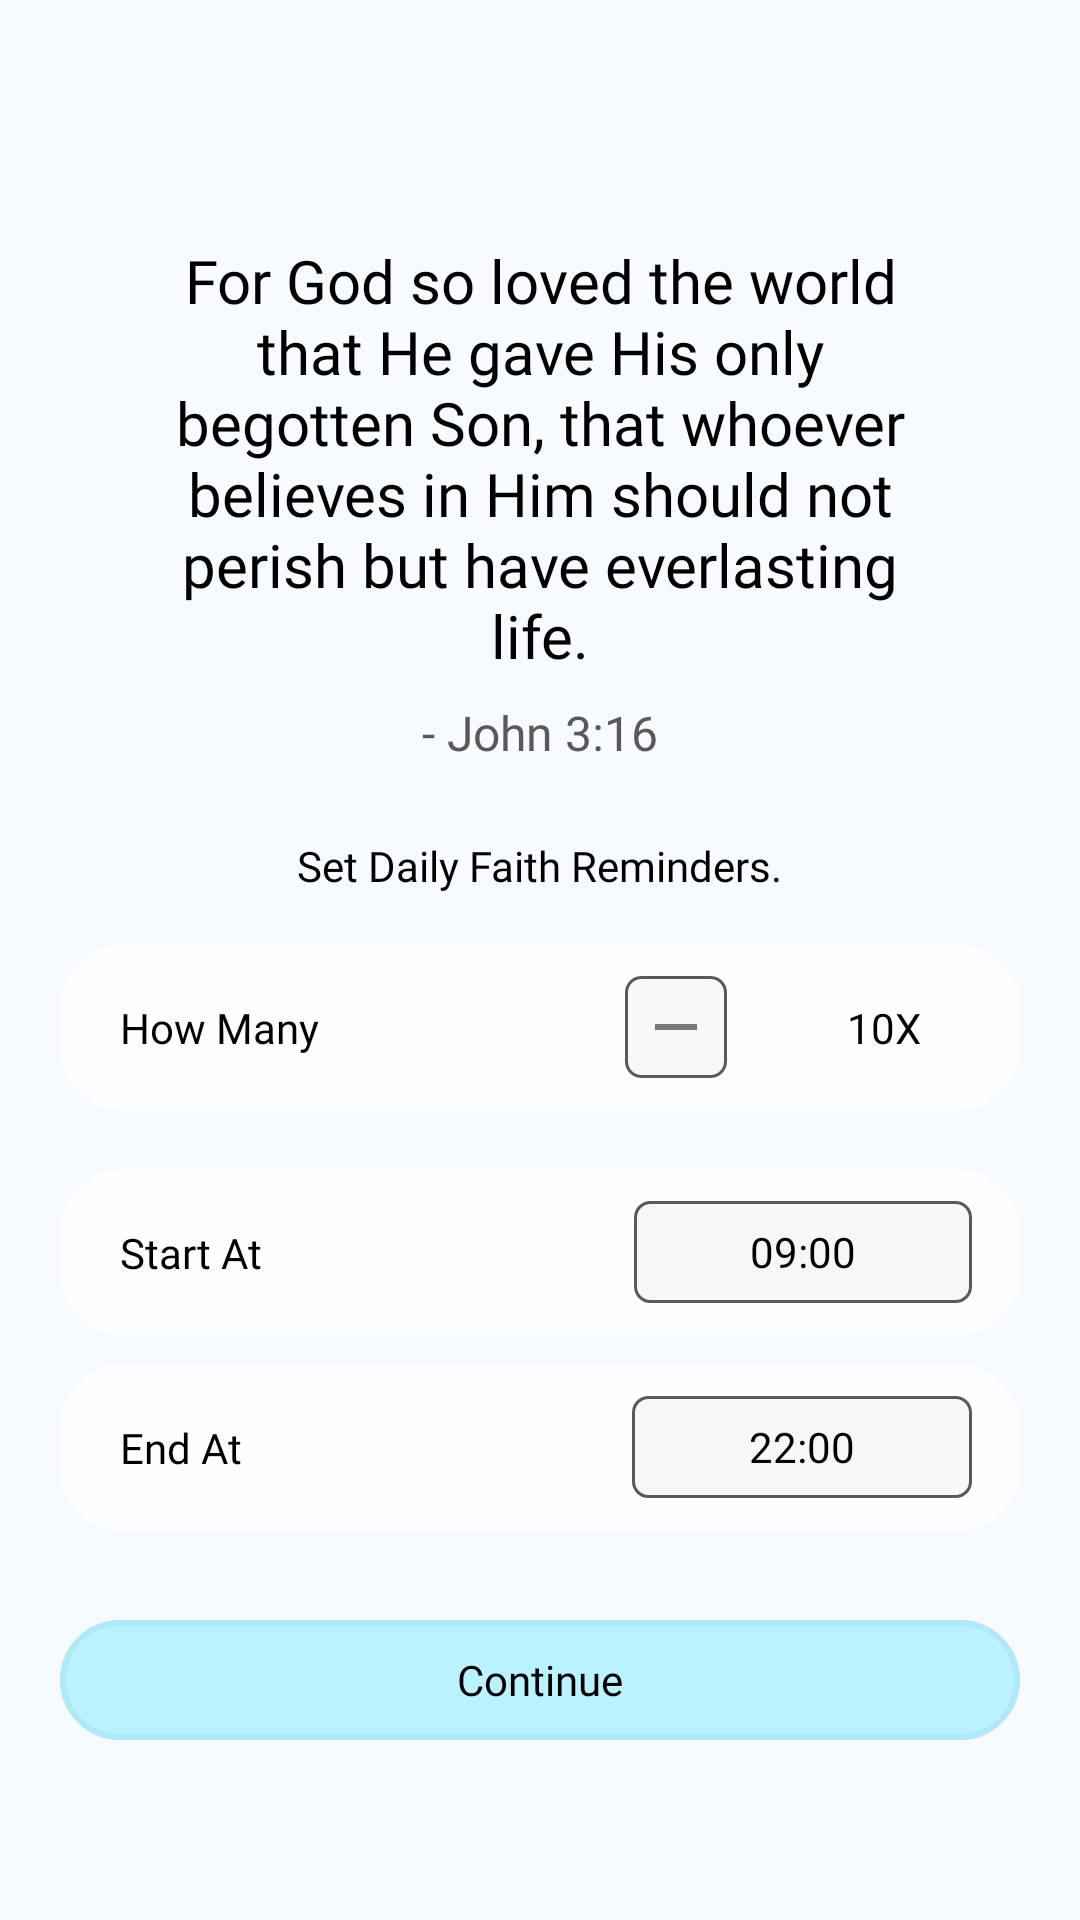

This screen was rendered from an Android layout file. Write that file and the resources it references.
<!-- AndroidManifest.xml: application theme AppTheme -->
<!-- res/layout/activity_launch_reminder.xml -->
<?xml version="1.0" encoding="utf-8"?>
<androidx.constraintlayout.widget.ConstraintLayout xmlns:android = "http://schemas.android.com/apk/res/android"
                                                   xmlns:app = "http://schemas.android.com/apk/res-auto"
                                                   xmlns:tools = "http://schemas.android.com/tools"
                                                   android:layout_width = "match_parent"
                                                   android:layout_height = "match_parent"
                                                   android:background = "@color/colorBackground"
                                                   tools:context = ".Activities.LaunchReminderActivity">


    <TextView
        android:id = "@+id/textView4"
        android:layout_width = "250dp"
        android:layout_height = "wrap_content"
        android:layout_marginBottom = "@dimen/margin_8"
        android:fontFamily = "@font/open_sans"
        android:gravity = "center_horizontal"
        android:text = "@string/launch_reminder_quote"
        android:textAlignment = "center"
        android:textColor = "@android:color/black"
        android:textSize = "20sp"
        app:layout_constraintBottom_toTopOf = "@id/textView5"
        app:layout_constraintEnd_toEndOf = "parent"
        app:layout_constraintStart_toStartOf = "parent" />

    <TextView
        android:id = "@+id/textView5"
        android:layout_width = "wrap_content"
        android:layout_height = "wrap_content"
        android:layout_marginBottom = "@dimen/margin_20"
        android:fontFamily = "@font/open_sans_light"
        android:text = "@string/ralf_marston"
        android:textColor = "@color/dark_grey"
        android:textSize = "16sp"
        app:layout_constraintBottom_toTopOf = "@id/container"
        app:layout_constraintEnd_toEndOf = "parent"
        app:layout_constraintStart_toStartOf = "parent" />

    <androidx.constraintlayout.widget.ConstraintLayout
        android:id = "@+id/container"
        android:layout_width = "match_parent"
        android:layout_height = "wrap_content"
        android:layout_marginLeft = "@dimen/margin_20"
        android:layout_marginRight = "@dimen/margin_20"
        android:layout_marginBottom = "60dp"
        android:visibility = "visible"
        app:layout_constraintBottom_toBottomOf = "parent"
        app:layout_constraintEnd_toEndOf = "parent"
        app:layout_constraintStart_toStartOf = "parent">

        <TextView
            android:id = "@+id/textView6"
            android:layout_width = "wrap_content"
            android:layout_height = "21dp"
            android:layout_marginTop = "4dp"
            android:fontFamily = "@font/open_sans"
            android:text = "@string/motivation_reminder"
            android:textColor = "@android:color/black"
            app:layout_constraintEnd_toEndOf = "parent"
            app:layout_constraintStart_toStartOf = "parent"
            app:layout_constraintTop_toTopOf = "parent" />

        <RelativeLayout
            android:id = "@+id/relative_count"
            android:layout_width = "match_parent"
            android:layout_height = "55dp"
            android:layout_marginTop = "15dp"
            android:background = "@drawable/layout_background"
            app:layout_constraintStart_toEndOf = "parent"
            app:layout_constraintStart_toStartOf = "parent"
            app:layout_constraintTop_toBottomOf = "@+id/textView6"
            tools:layout_editor_absoluteX = "0dp">

            <TextView
                android:id = "@+id/textView_how_many"
                android:layout_width = "wrap_content"
                android:layout_height = "wrap_content"
                android:layout_centerVertical = "true"
                android:layout_marginStart = "@dimen/margin_20"
                android:layout_marginLeft = "@dimen/margin_20"
                android:fontFamily = "@font/open_sans_semibold"
                android:text = "@string/how_many"
                android:textColor = "@android:color/black"
                android:textSize = "@dimen/text_size_14" />

            <androidx.appcompat.widget.AppCompatImageView
                android:id = "@+id/imageView_minus"
                android:layout_width = "wrap_content"
                android:layout_height = "wrap_content"
                android:layout_centerVertical = "true"
                android:layout_marginStart = "102dp"
                android:layout_marginLeft = "102dp"
                android:layout_toEndOf = "@id/textView_how_many"
                android:layout_toRightOf = "@id/textView_how_many"
                android:background = "@drawable/layout_border"
                android:src = "@drawable/ic_quote" />

            <TextView
                android:id = "@+id/textView_count"
                android:layout_width = "wrap_content"
                android:layout_height = "wrap_content"
                android:layout_centerVertical = "true"
                android:layout_marginStart = "40dp"
                android:layout_marginLeft = "40dp"
                android:layout_toEndOf = "@id/imageView_minus"
                android:layout_toRightOf = "@id/imageView_minus"
                android:fontFamily = "@font/open_sans"
                android:text = "@string/_10x"
                android:textColor = "@android:color/black" />

            <androidx.appcompat.widget.AppCompatImageView
                android:id = "@+id/imageView_plus"
                android:layout_width = "wrap_content"
                android:layout_height = "wrap_content"
                android:layout_centerVertical = "true"
                android:layout_marginStart = "40dp"
                android:layout_marginLeft = "40dp"
                android:layout_toEndOf = "@id/textView_count"
                android:layout_toRightOf = "@id/textView_count"
                android:background = "@drawable/layout_border"
                android:src = "@drawable/ic_plus" />

        </RelativeLayout>

        <RelativeLayout
            android:id = "@+id/relative_start"
            android:layout_width = "match_parent"
            android:layout_height = "55dp"
            android:layout_marginTop = "@dimen/margin_20"
            android:background = "@drawable/layout_background"
            app:layout_constraintStart_toEndOf = "parent"
            app:layout_constraintStart_toStartOf = "parent"
            app:layout_constraintTop_toBottomOf = "@id/relative_count">

            <TextView
                android:id = "@+id/textView_start_at"
                android:layout_width = "wrap_content"
                android:layout_height = "wrap_content"
                android:layout_centerVertical = "true"
                android:layout_marginStart = "@dimen/margin_20"
                android:layout_marginLeft = "@dimen/margin_20"
                android:fontFamily = "@font/open_sans_semibold"
                android:text = "@string/start_at"
                android:textColor = "@android:color/black"
                android:textSize = "@dimen/text_size_14" />

            <RelativeLayout
                android:layout_width = "181dp"
                android:layout_height = "wrap_content"
                android:layout_alignParentRight = "true"
                android:layout_centerVertical = "true"
                android:layout_marginStart = "124dp"
                android:layout_marginLeft = "124dp"
                android:layout_marginEnd = "16dp"
                android:layout_marginRight = "16dp"
                android:layout_toEndOf = "@+id/textView_start_at"
                android:layout_toRightOf = "@+id/textView_start_at"
                android:background = "@drawable/layout_border"
                android:paddingLeft = "10dp"
                android:paddingTop = "@dimen/margin_5"
                android:paddingRight = "10dp"
                android:paddingBottom = "10dp">

                <TextView
                    android:id = "@+id/textView_start_time"
                    android:layout_width = "wrap_content"
                    android:layout_height = "wrap_content"
                    android:layout_centerInParent = "true"
                    android:fontFamily = "@font/open_sans"
                    android:gravity = "center_horizontal"
                    android:text = "09:00"
                    android:textAlignment = "center"
                    android:textColor = "@android:color/black" />


            </RelativeLayout>


        </RelativeLayout>

        <RelativeLayout
            android:id = "@+id/relative_end"
            android:layout_width = "match_parent"
            android:layout_height = "55dp"
            android:layout_marginTop = "10dp"
            android:background = "@drawable/layout_background"
            app:layout_constraintStart_toEndOf = "parent"
            app:layout_constraintStart_toStartOf = "parent"
            app:layout_constraintTop_toBottomOf = "@id/relative_start">

            <TextView
                android:id = "@+id/textView_end_at"
                android:layout_width = "wrap_content"
                android:layout_height = "wrap_content"
                android:layout_centerVertical = "true"
                android:layout_marginStart = "@dimen/margin_20"
                android:layout_marginLeft = "@dimen/margin_20"
                android:fontFamily = "@font/open_sans_semibold"
                android:text = "@string/end_at"
                android:textColor = "@android:color/black"
                android:textSize = "@dimen/text_size_14" />

            <RelativeLayout
                android:layout_width = "181dp"
                android:layout_height = "wrap_content"
                android:layout_alignParentRight = "true"
                android:layout_centerVertical = "true"
                android:layout_marginStart = "130dp"
                android:layout_marginLeft = "130dp"
                android:layout_marginEnd = "16dp"
                android:layout_marginRight = "16dp"
                android:layout_toEndOf = "@+id/textView_end_at"
                android:layout_toRightOf = "@+id/textView_end_at"
                android:background = "@drawable/layout_border"
                android:paddingLeft = "10dp"
                android:paddingTop = "@dimen/margin_5"
                android:paddingRight = "10dp"
                android:paddingBottom = "10dp">

                <TextView
                    android:id = "@+id/textView_end_time"
                    android:layout_width = "wrap_content"
                    android:layout_height = "wrap_content"
                    android:layout_centerInParent = "true"
                    android:fontFamily = "@font/open_sans"
                    android:gravity = "center_horizontal"
                    android:text = "22:00"
                    android:textAlignment = "center"
                    android:textColor = "@android:color/black" />


            </RelativeLayout>


        </RelativeLayout>

        <Button
            android:id = "@+id/button"
            style = "?android:attr/borderlessButtonStyle"
            android:layout_width = "match_parent"
            android:layout_height = "40dp"
            android:layout_marginTop = "30dp"
            android:background = "@drawable/button_background"
            android:fontFamily = "@font/open_sans_semibold"
            android:text = "@string/continue_str"
            android:textAllCaps = "false"
            android:textColor = "@android:color/black"
            android:textSize = "@dimen/text_size_14"
            app:layout_constraintEnd_toEndOf = "parent"
            app:layout_constraintStart_toEndOf = "parent"
            app:layout_constraintStart_toStartOf = "parent"
            app:layout_constraintTop_toBottomOf = "@id/relative_end" />


    </androidx.constraintlayout.widget.ConstraintLayout>


</androidx.constraintlayout.widget.ConstraintLayout>
<!-- resources referenced by this layout -->
<resources>
  <color name="colorBackground">#f7faff</color>
  <color name="dark_grey">#595959</color>
  <dimen name="margin_20">20dp</dimen>
  <dimen name="margin_5">5dp</dimen>
  <dimen name="margin_8">8dp</dimen>
  <dimen name="text_size_14">14sp</dimen>
  <!-- drawable button_background (drawable) -->
  <?xml version="1.0" encoding="utf-8"?>
  <selector xmlns:android = "http://schemas.android.com/apk/res/android">
      <item>
          <shape android:shape = "rectangle">
              <solid android:color = "#bbf2ff" />
              <stroke android:width = "2dp" android:color = "#b0e9f7" />
              
              <corners android:radius = "20dp" />
          </shape>
      </item>
  </selector>
  <!-- drawable ic_plus (drawable-anydpi) -->
  <vector xmlns:android = "http://schemas.android.com/apk/res/android"
          android:width = "24dp"
          android:height = "24dp"
          android:alpha = "0.8"
          android:tint = "#595959"
          android:viewportWidth = "24"
          android:viewportHeight = "24">
      <path
          android:fillColor = "#FF000000"
          android:pathData = "M19,13h-6v6h-2v-6H5v-2h6V5h2v6h6v2z" />
  </vector>
  <!-- drawable ic_quote (drawable-anydpi) -->
  <vector xmlns:android = "http://schemas.android.com/apk/res/android"
          android:width = "24dp"
          android:height = "24dp"
          android:alpha = "0.8"
          android:tint = "#595959"
          android:viewportWidth = "24"
          android:viewportHeight = "24">
      <path
          android:fillColor = "#FF000000"
          android:pathData = "M19,13H5v-2h14v2z" />
  </vector>
  <!-- drawable layout_background (drawable) -->
  <?xml version="1.0" encoding="utf-8"?>
  <shape xmlns:android = "http://schemas.android.com/apk/res/android"
         android:shape = "rectangle">
      <solid android:color = "@color/grey_shade" />
      
      <corners android:radius = "@dimen/margin_20" />
  </shape>
  <!-- drawable layout_border (drawable) -->
  <?xml version="1.0" encoding="utf-8"?>
  <shape xmlns:android = "http://schemas.android.com/apk/res/android"
         android:shape = "rectangle">
      <corners android:radius = "5dp" />
      <solid android:color = "@color/white_shade" />
      <padding
          android:bottom = "5dp"
          android:left = "5dp"
          android:right = "5dp"
          android:top = "5dp" />
      <stroke
          android:width = "1dp"
          android:color = "@color/dark_grey" />
  </shape>
  <string name="_10x">10X</string>
  <string name="continue_str">Continue</string>
  <string name="end_at">End At</string>
  <string name="how_many">How Many</string>
  <string name="launch_reminder_quote">For God so loved the world that
          He gave His only begotten Son, that whoever believes in Him should not
          perish but have everlasting life.</string>
  <string name="motivation_reminder">Set Daily Faith Reminders.</string>
  <string name="ralf_marston"> - John 3:16</string>
  <string name="start_at">Start At</string>
  <style name="AppTheme" parent="Theme.AppCompat.Light.NoActionBar">
          
          <item name="colorPrimary">@color/colorPrimary</item>
          <item name="colorPrimaryDark">@color/colorPrimaryDark</item>
          <item name="colorAccent">@color/colorAccent</item>
      </style>
  <color name="grey_shade">#FDFEFF</color>
  <color name="white_shade">#f7f7f7</color>
  <color name="colorPrimary">#f7faff</color>
  <color name="colorPrimaryDark">#f7faff</color>
  <color name="colorAccent">#bbf2ff</color>
</resources>
